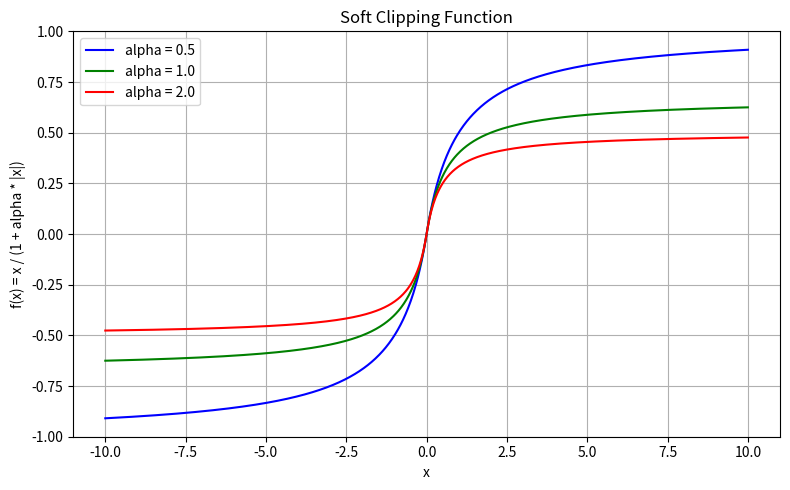

Recreate this plot in Python.
import numpy as np
import matplotlib.pyplot as plt

# 定义 soft clipping 函数
def soft_clipping(x, alpha=1.0):
    return x / (1 + alpha * np.abs(x))

# 创建输入数据
x = np.linspace(-10, 10, 1000)

# 计算不同 alpha 值下的函数值
y1 = soft_clipping(x, alpha=1.0)
y2 = soft_clipping(x, alpha=1.5)
y3 = soft_clipping(x, alpha=2.0)

# 绘图
plt.figure(figsize=(8, 5))
plt.plot(x, y1, label='alpha = 0.5', color='blue')
plt.plot(x, y2, label='alpha = 1.0', color='green')
plt.plot(x, y3, label='alpha = 2.0', color='red')
plt.axhline(1, color='gray', linestyle='--', linewidth=0.5)
plt.axhline(-1, color='gray', linestyle='--', linewidth=0.5)
plt.title('Soft Clipping Function')
plt.xlabel('x')
plt.ylabel('f(x) = x / (1 + alpha * |x|)')
plt.grid(True)
plt.legend()
plt.tight_layout()
plt.show()
